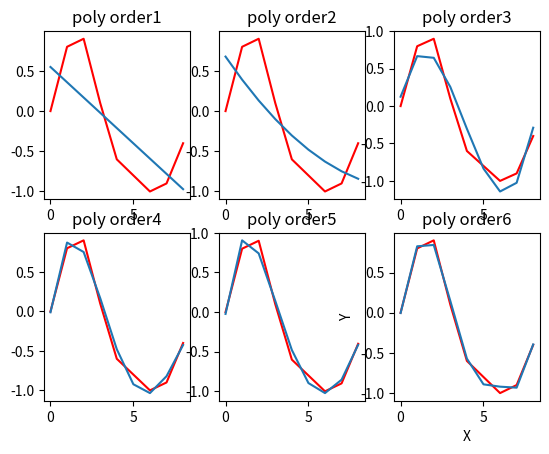

Here is the Python script that generated this plot:
import numpy as np
import matplotlib.pyplot as plt



x = np.array([0,1,2,3,4,5,6,7,8])
y1 = np.array([0,0.8,0.9,0.1,-0.6,-0.8,-1,-0.9,-0.4])

for i in range(1,7):
    y2 = np.polyfit(x,y1,i)
    plt.subplot(2,3,i)
    plt.plot(x,y1,"r")
    plt.plot(x,np.polyval(y2,x))
    plt.title(f"poly order{i}")

plt.xlabel("X")
plt.ylabel("Y")
plt.show()